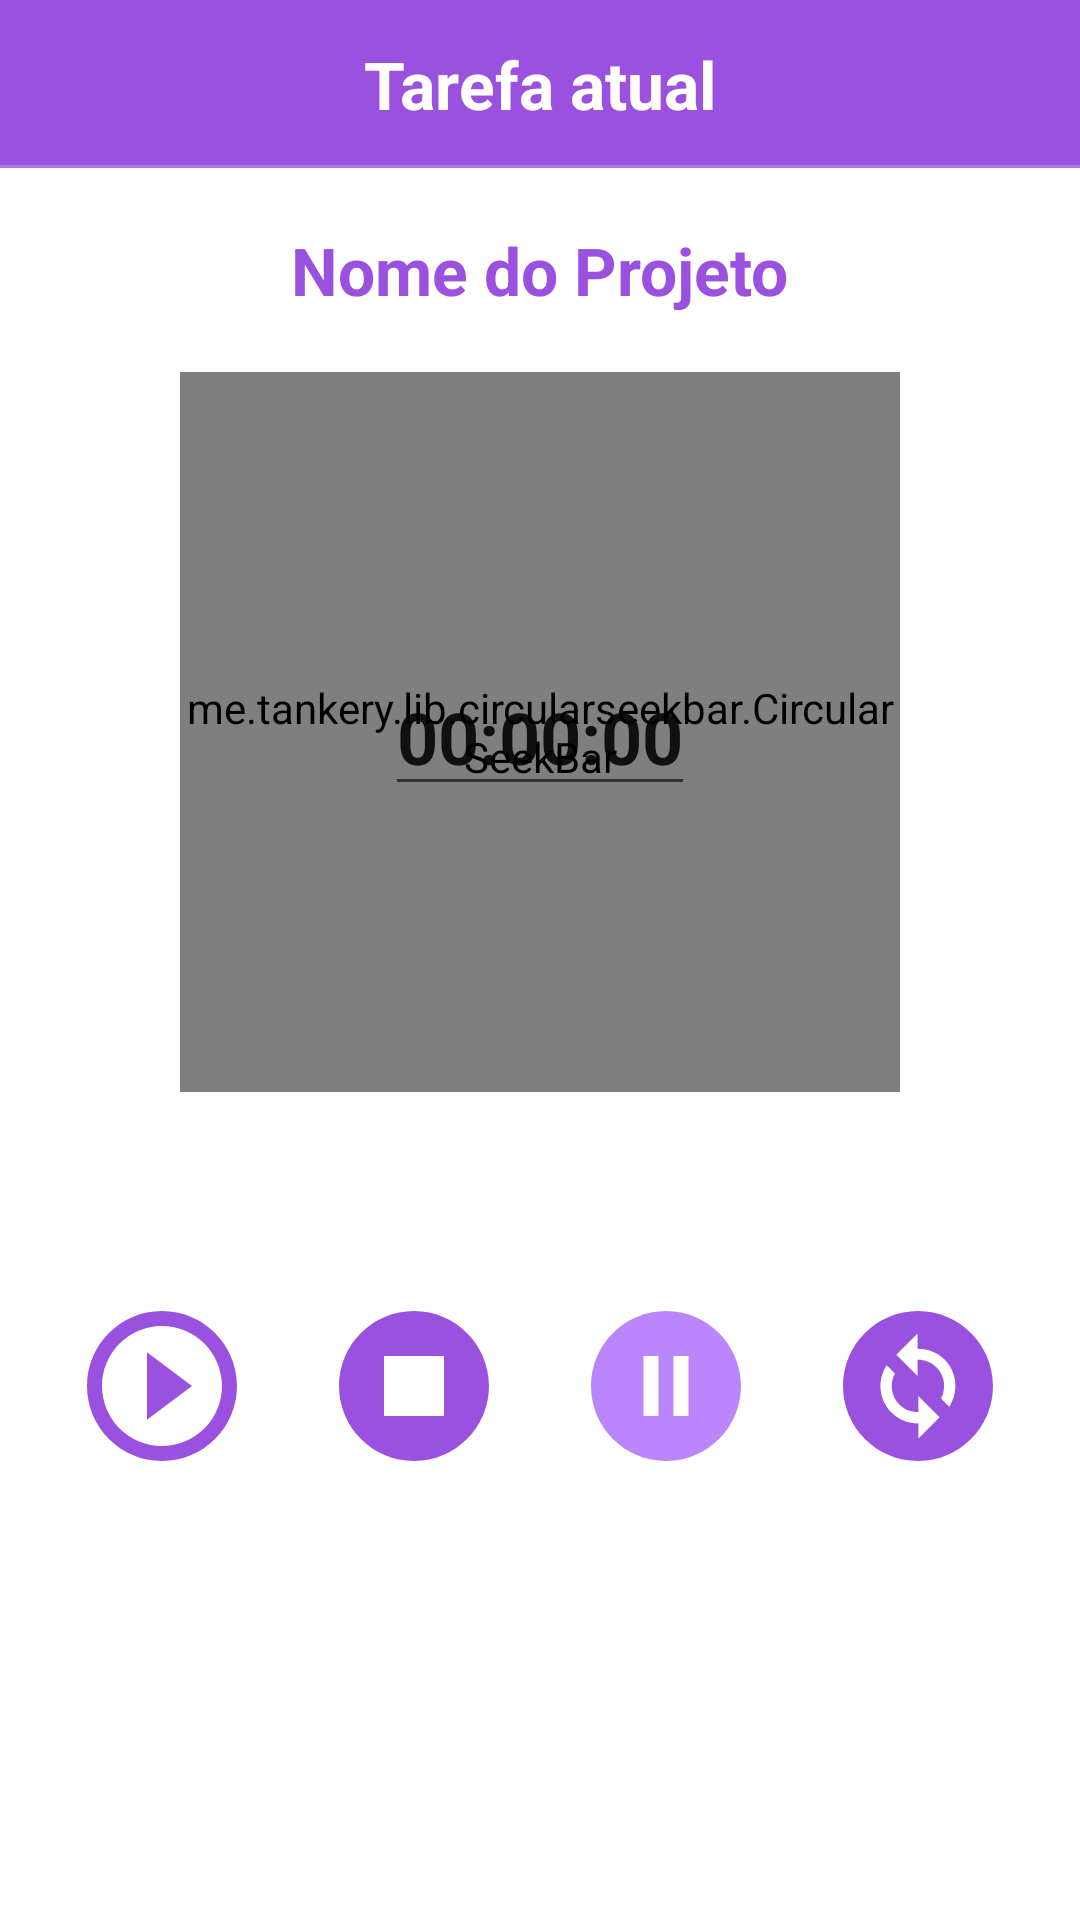

Android layout source for this screen:
<!-- AndroidManifest.xml: application theme Theme.TimePad -->
<!-- res/layout/activity_timer.xml -->
<?xml version="1.0" encoding="utf-8"?>
<androidx.constraintlayout.widget.ConstraintLayout xmlns:android="http://schemas.android.com/apk/res/android"
    xmlns:app="http://schemas.android.com/apk/res-auto"
    xmlns:tools="http://schemas.android.com/tools"
    android:layout_width="match_parent"
    android:layout_height="match_parent"
    tools:context=".TimerActivity">

    <include
        android:id="@+id/include2"
        layout="@layout/toolbar_projeto" />


    <me.tankery.lib.circularseekbar.CircularSeekBar
        android:id="@+id/progress_circular"
        android:layout_width="240dp"
        android:layout_height="240dp"
        app:cs_circle_color="@color/roxo2"
        app:cs_circle_fill="@color/branco"
        app:cs_circle_progress_color="@color/roxo"
        app:cs_circle_stroke_width="16dp"
        app:cs_circle_style="round"
        app:cs_circle_x_radius="0dp"
        app:cs_circle_y_radius="0dp"
        app:cs_disable_pointer="true"
        app:cs_disable_progress_glow="true"
        app:cs_hide_progress_when_empty="true"
        app:cs_lock_enabled="false"
        app:cs_maintain_equal_circle="true"
        app:cs_max="100"
        app:cs_progress="100"
        app:cs_move_outside_circle="true"
        app:cs_negative_enabled="false"
        app:cs_pointer_alpha_ontouch="5"
        app:cs_pointer_angle="0"
        app:cs_pointer_color="@color/white"
        app:cs_pointer_stroke_width="20dp"
        app:cs_use_custom_radii="false"
        app:layout_constraintBottom_toTopOf="@+id/img_pause"
        app:layout_constraintEnd_toEndOf="parent"
        app:layout_constraintStart_toStartOf="parent"
        app:layout_constraintTop_toBottomOf="@+id/include2" />

    <ImageView
        android:id="@+id/img_play"
        android:layout_width="60dp"
        android:layout_height="60dp"
        android:layout_marginBottom="148dp"
        app:layout_constraintBottom_toBottomOf="parent"
        app:layout_constraintEnd_toStartOf="@+id/img_stop"
        app:layout_constraintHorizontal_bias="0.5"
        app:layout_constraintStart_toStartOf="parent"
        app:srcCompat="@drawable/ic_play_cronometro" />

    <ImageView
        android:id="@+id/img_stop"
        android:layout_width="60dp"
        android:layout_height="60dp"
        android:layout_marginBottom="148dp"
        app:layout_constraintBottom_toBottomOf="parent"
        app:layout_constraintEnd_toStartOf="@+id/img_pause"
        app:layout_constraintHorizontal_bias="0.5"
        app:layout_constraintStart_toEndOf="@+id/img_play"
        app:srcCompat="@drawable/ic_stop_cronometro" />

    <ImageView
        android:id="@+id/img_pause"
        android:layout_width="60dp"
        android:layout_height="60dp"
        android:layout_marginBottom="148dp"
        app:layout_constraintBottom_toBottomOf="parent"
        app:layout_constraintEnd_toStartOf="@+id/img_reset"
        app:layout_constraintHorizontal_bias="0.5"
        app:layout_constraintStart_toEndOf="@+id/img_stop"
        app:srcCompat="@drawable/ic_pause_cronometro" />

    <ImageView
        android:id="@+id/img_reset"
        android:layout_width="60dp"
        android:layout_height="60dp"
        android:layout_marginBottom="148dp"
        app:layout_constraintBottom_toBottomOf="parent"
        app:layout_constraintEnd_toEndOf="parent"
        app:layout_constraintHorizontal_bias="0.5"
        app:layout_constraintStart_toEndOf="@+id/img_pause"
        app:srcCompat="@drawable/ic_reset_cronometro" />

    <EditText
        android:id="@+id/editText"
        android:layout_width="wrap_content"
        android:layout_height="wrap_content"
        android:text="00:00:00"
        android:textSize="24dp"
        android:textStyle="bold"
        android:inputType="numberDecimal"
        app:layout_constraintBottom_toBottomOf="@+id/progress_circular"
        app:layout_constraintEnd_toEndOf="@+id/progress_circular"
        app:layout_constraintStart_toStartOf="@+id/progress_circular"
        app:layout_constraintTop_toTopOf="@+id/progress_circular" />

    <TextView
        android:id="@+id/textView13"
        android:layout_width="wrap_content"
        android:layout_height="wrap_content"
        android:text="Nome do Projeto"
        android:textStyle="bold"
        android:textSize="22dp"
        android:textColor="@color/roxo"
        app:layout_constraintBottom_toTopOf="@+id/progress_circular"
        app:layout_constraintEnd_toEndOf="parent"
        app:layout_constraintStart_toStartOf="parent"
        app:layout_constraintTop_toBottomOf="@+id/include2" />

    <TextView
        android:id="@+id/textView10"
        android:layout_width="wrap_content"
        android:layout_height="wrap_content"
        tools:text="TextView"
        android:textColor="@color/roxo"
        android:textSize="20dp"
        android:textStyle="bold"
        app:layout_constraintBottom_toTopOf="@+id/img_stop"
        app:layout_constraintEnd_toEndOf="parent"
        app:layout_constraintStart_toStartOf="parent"
        app:layout_constraintTop_toBottomOf="@+id/progress_circular" />


</androidx.constraintlayout.widget.ConstraintLayout>
<!-- res/layout/toolbar_projeto.xml (included above) -->
<?xml version="1.0" encoding="utf-8"?>
<androidx.constraintlayout.widget.ConstraintLayout xmlns:android="http://schemas.android.com/apk/res/android"
    xmlns:app="http://schemas.android.com/apk/res-auto"
    android:id="@+id/ib_sobre_seguros"
    android:layout_width="match_parent"
    android:layout_height="?actionBarSize"
    android:background="@color/roxo">

    <TextView
        android:id="@+id/textView12"
        android:layout_width="wrap_content"
        android:layout_height="wrap_content"
        android:text="Tarefa atual"
        android:textColor="@color/white"
        android:textSize="22dp"
        android:textStyle="bold"
        app:layout_constraintBottom_toBottomOf="parent"
        app:layout_constraintEnd_toEndOf="parent"
        app:layout_constraintStart_toStartOf="parent"
        app:layout_constraintTop_toTopOf="parent" />

    <ImageView
        android:layout_width="match_parent"
        android:layout_height="1dp"
        android:alpha="0.2"
        android:background="@color/white"
        app:layout_constraintBottom_toBottomOf="parent"
        app:layout_constraintEnd_toEndOf="parent"
        app:layout_constraintStart_toStartOf="parent" />

    <ImageButton
        android:id="@+id/ib_voltarTarefa"
        android:layout_width="wrap_content"
        android:layout_height="match_parent"
        android:background="@android:color/transparent"
        android:paddingStart="16dp"
        android:src="@drawable/ic_voltar_branco"
        app:layout_constraintBottom_toBottomOf="parent"
        app:layout_constraintStart_toStartOf="parent"
        app:layout_constraintTop_toTopOf="parent"
        app:layout_constraintVertical_bias="0.0" />



</androidx.constraintlayout.widget.ConstraintLayout>
<!-- resources referenced by this layout -->
<resources>
  <color name="branco">#FAFAFF</color>
  <color name="roxo">#9B51E0</color>
  <color name="roxo2">#FFBB86FC</color>
  <color name="white">#FFFFFFFF</color>
  <!-- drawable ic_pause_cronometro (drawable) -->
  <vector android:height="24dp" android:tint="@color/roxo2"
      android:viewportHeight="24" android:viewportWidth="24"
      android:width="24dp" xmlns:android="http://schemas.android.com/apk/res/android">
      <path android:fillColor="@android:color/white" android:pathData="M12,2C6.48,2 2,6.48 2,12s4.48,10 10,10 10,-4.48 10,-10S17.52,2 12,2zM11,16L9,16L9,8h2v8zM15,16h-2L13,8h2v8z"/>
  </vector>
  <!-- drawable ic_play_cronometro (drawable) -->
  <vector android:height="24dp" android:tint="@color/roxo"
      android:viewportHeight="24" android:viewportWidth="24"
      android:width="24dp" xmlns:android="http://schemas.android.com/apk/res/android">
      <path android:fillColor="@android:color/white" android:pathData="M10,16.5l6,-4.5 -6,-4.5v9zM12,2C6.48,2 2,6.48 2,12s4.48,10 10,10 10,-4.48 10,-10S17.52,2 12,2zM12,20c-4.41,0 -8,-3.59 -8,-8s3.59,-8 8,-8 8,3.59 8,8 -3.59,8 -8,8z"/>
  </vector>
  <!-- drawable ic_reset_cronometro (drawable) -->
  <vector android:height="24dp" android:tint="@color/roxo"
      android:viewportHeight="24" android:viewportWidth="24"
      android:width="24dp" xmlns:android="http://schemas.android.com/apk/res/android">
      <path android:fillColor="@android:color/white" android:pathData="M12,2C6.48,2 2,6.48 2,12c0,5.52 4.48,10 10,10s10,-4.48 10,-10C22,6.48 17.52,2 12,2zM12.06,19v-2.01c-0.02,0 -0.04,0 -0.06,0c-1.28,0 -2.56,-0.49 -3.54,-1.46c-1.71,-1.71 -1.92,-4.35 -0.64,-6.29l1.1,1.1c-0.71,1.33 -0.53,3.01 0.59,4.13c0.7,0.7 1.62,1.03 2.54,1.01v-2.14l2.83,2.83L12.06,19zM16.17,14.76l-1.1,-1.1c0.71,-1.33 0.53,-3.01 -0.59,-4.13C13.79,8.84 12.9,8.5 12,8.5c-0.02,0 -0.04,0 -0.06,0v2.15L9.11,7.83L11.94,5v2.02c1.3,-0.02 2.61,0.45 3.6,1.45C17.24,10.17 17.45,12.82 16.17,14.76z"/>
  </vector>
  <!-- drawable ic_stop_cronometro (drawable) -->
  <vector android:height="24dp" android:tint="@color/roxo"
      android:viewportHeight="24" android:viewportWidth="24"
      android:width="24dp" xmlns:android="http://schemas.android.com/apk/res/android">
      <path android:fillColor="@android:color/white"
          android:fillType="evenOdd" android:pathData="M8,16h8V8H8V16zM12,2C6.48,2 2,6.48 2,12s4.48,10 10,10s10,-4.48 10,-10S17.52,2 12,2L12,2z"/>
  </vector>
  <style name="Theme.TimePad" parent="Theme.MaterialComponents.DayNight.NoActionBar">
          
          <item name="colorPrimary">@color/purple_500</item>
          <item name="colorPrimaryVariant">@color/purple_700</item>
          <item name="colorOnPrimary">@color/white</item>
          
          <item name="colorSecondary">@color/teal_200</item>
          <item name="colorSecondaryVariant">@color/teal_700</item>
          <item name="colorOnSecondary">@color/black</item>
          
          <item name="android:statusBarColor" tools:targetApi="l">?attr/colorPrimaryVariant</item>
          
      </style>
  <color name="purple_500">#FF6200EE</color>
  <color name="purple_700">#FF3700B3</color>
  <color name="teal_200">#FF03DAC5</color>
  <color name="teal_700">#FF018786</color>
  <color name="black">#FF000000</color>
</resources>
